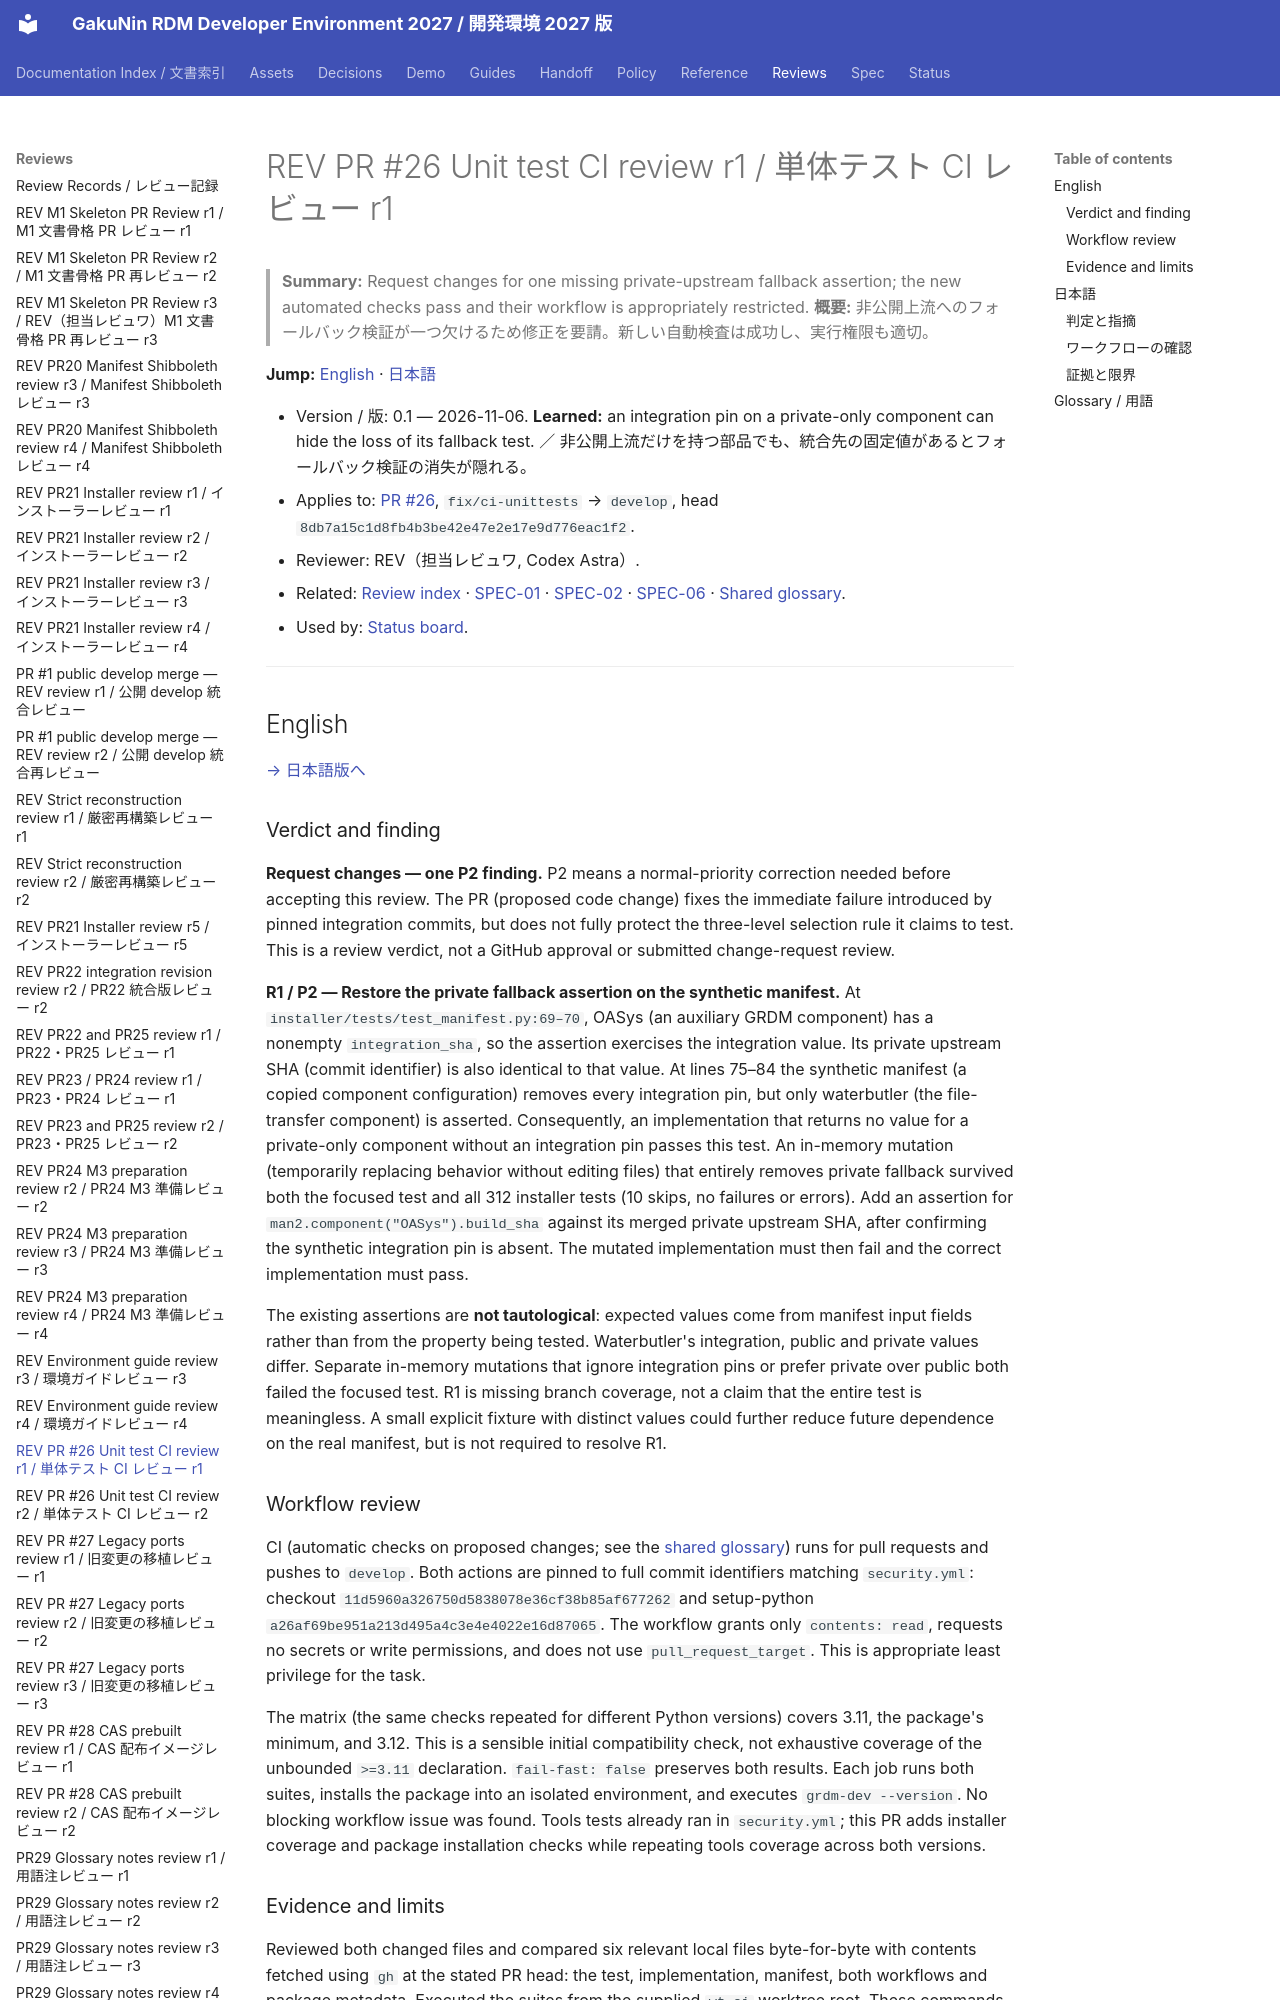

repository: RCOSDP/RDM-developer-guide · page: reviews/2026-11-06_RDM-developer-guide_PR26_CI_Unittests_r1/index.html · generator: mkdocs

# REV PR #26 Unit test CI review r1 / 単体テスト CI レビュー r1

> **Summary:** Request changes for one missing private-upstream fallback assertion; the new automated checks pass and their workflow is appropriately restricted.
> **概要:** 非公開上流へのフォールバック検証が一つ欠けるため修正を要請。新しい自動検査は成功し、実行権限も適切。

**Jump:** [English](#english) · [日本語](#japanese)

- Version / 版: 0.1 — 2026-11-06. **Learned:** an integration pin on a private-only component can hide the loss of its fallback test. ／ 非公開上流だけを持つ部品でも、統合先の固定値があるとフォールバック検証の消失が隠れる。
- Applies to: [PR #26](https://github.com/RCOSDP/RDM-developer-guide/pull/26), `fix/ci-unittests` → `develop`, head `8db7a15c1d8fb4b3be42e47e2e17e9d776eac1f2`.
- Reviewer: REV（担当レビュワ, Codex Astra）.
- Related: [Review index](README.md) · [SPEC-01](../spec/01_manifest.md) · [SPEC-02](../spec/02_installer_cli.md) · [SPEC-06](../spec/06_documentation_conventions.md) · [Shared glossary](../reference/REF-01_Glossary.md).
- Used by: [Status board](../status/README.md).

---

<a id="english"></a>
## English

[→ 日本語版へ](#japanese)
